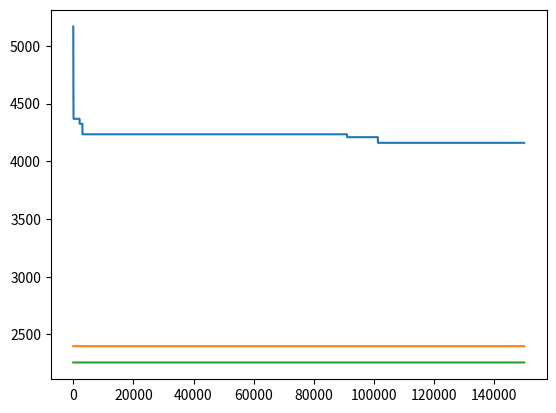

Source code (Python):
import numpy as np
import matplotlib.pyplot as plt

# some fake data
#data = [[0, 5598], [2, 5565], [4, 5537], [8, 5525], [14, 5188], [498, 5149], [1390, 5108], [3489, 5087], [5341, 5060], [18717, 5057], [23874, 5043], [24826, 5009], [30565, 4955], [48478, 4946], [66033, 4910], [76406, 4876], [150000, 4876]]
data = [[0, 5168], [1, 5130], [2, 4866], [3, 4712], [5, 4547], [59, 4368], [2092, 4325], [3034, 4234], [91060, 4209], [101318, 4160], [150000, 4160]]
#data = [[0, 4825], [27, 4726], [118, 4660], [222, 4654], [303, 4632], [387, 4602], [830, 4584], [1051, 4571], [2003, 4510], [4605, 4496], [6829, 4466], [11859, 4456], [15013, 4258], [150000, 4258]]

data1 = []
data2 = []
data3 = []

new_point = [0, 0]
i = 0
j = 0
while i < 150000:
	if data[j + 1][0] > i:
		data1.append([i, data[j][1]])
	elif data[j + 1][0] == i:
		j = j + 1
		data1.append([i, data[j][1]])
	i = i + 1
	data2.append([i, 2398])
	data3.append([i, 2257])

x, y = np.array(data1).T
v, w = np.array(data2).T
t, u = np.array(data3).T


plt.plot(x, y)
plt.plot(v, w)
plt.plot(t, u)
plt.show()